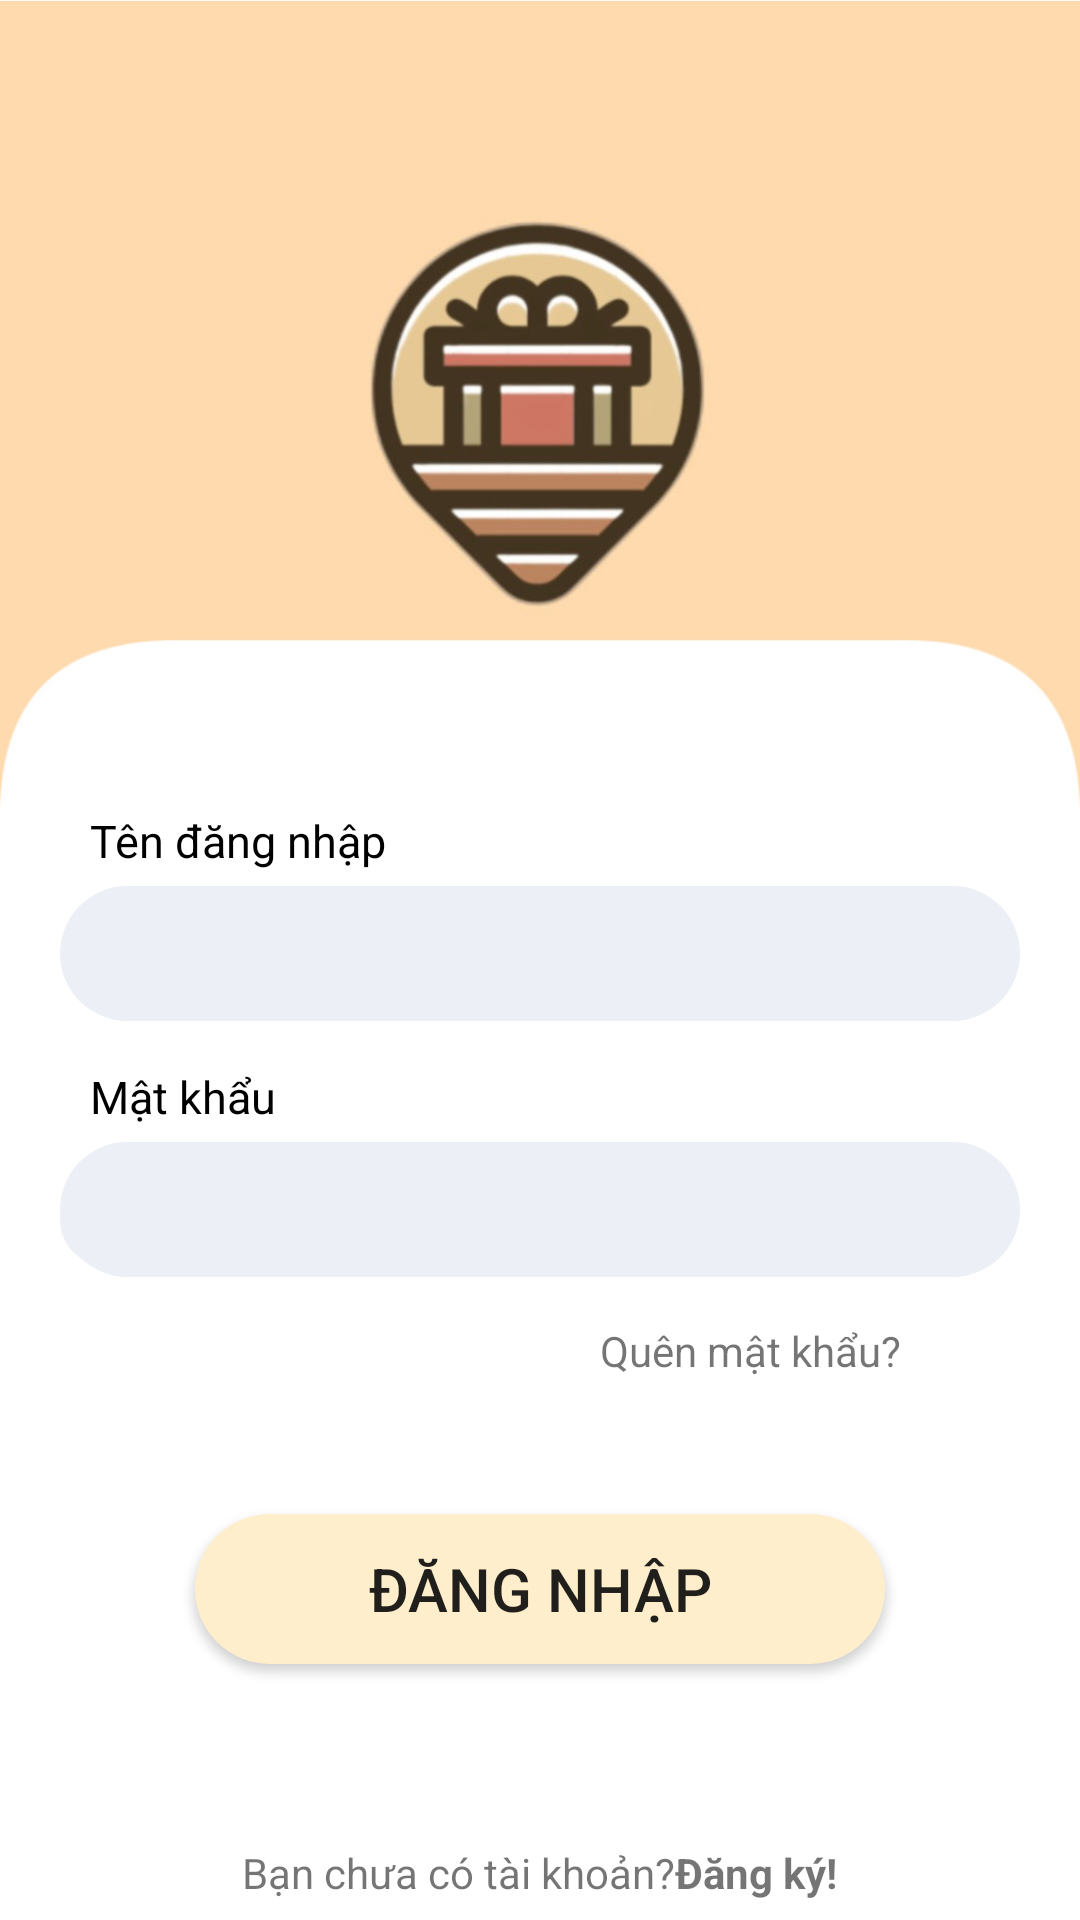

Android layout source for this screen:
<!-- AndroidManifest.xml: activity theme Theme.AppCompat.DayNight.NoActionBar -->
<!-- res/layout/activity_login.xml -->
<?xml version="1.0" encoding="utf-8"?>
<LinearLayout xmlns:android="http://schemas.android.com/apk/res/android"
    xmlns:app="http://schemas.android.com/apk/res-auto"
    xmlns:tools="http://schemas.android.com/tools"
    android:layout_width="match_parent"
    android:layout_height="match_parent"
    android:background="@drawable/br_login"
    tools:context=".Login_Register.LoginActivity"
    android:orientation="vertical">

    <TextView
        android:id="@+id/textView"
        android:layout_width="300dp"
        android:layout_height="wrap_content"
        android:layout_marginTop="270dp"
        android:text="Tên đăng nhập"
        android:textColor="@color/black"
        android:textSize="15sp"
        android:layout_marginLeft="30dp"/>

    <EditText
        android:id="@+id/edTenDangNhap"
        android:layout_width="320dp"
        android:layout_height="45dp"
        android:layout_marginTop="5dp"
        android:background="@drawable/rounded_ed_text"
        android:paddingLeft="10dp"
        android:paddingEnd="10dp"
        android:textSize="20sp"
        android:layout_gravity="center"/>

    <TextView
        android:id="@+id/textView2"
        android:layout_width="300dp"
        android:layout_height="wrap_content"
        android:layout_marginTop="15dp"
        android:text="Mật khẩu"
        android:textColor="@color/black"
        android:textSize="15sp"
        android:layout_marginLeft="30dp"/>
    <com.google.android.material.textfield.TextInputLayout
        android:id="@+id/textInputLayoutPasswordDKy"
        android:layout_width="320dp"
        android:layout_height="45dp"
        android:layout_marginTop="5dp"
        android:background="@drawable/rounded_ed_text"
        android:paddingEnd="10dp"
        android:layout_gravity="center">
        <EditText
            android:id="@+id/edPasswordDKy"
            android:layout_width="match_parent"
            android:layout_height="30dp"
            android:background="@drawable/rounded_ed_text"
            android:inputType="textPassword"
            android:paddingLeft="10dp"
            android:textSize="20sp"
            android:layout_gravity="center"/>
        <ImageButton
            android:id="@+id/btnShowPasswordDKy"
            android:layout_width="3dp"
            android:layout_height="wrap_content"
            android:layout_alignRight="@id/edPasswordDKy"
            android:src="@drawable/ic_showpass" />
    </com.google.android.material.textfield.TextInputLayout>

    <TextView
        android:id="@+id/txtForget"
        android:layout_width="wrap_content"
        android:layout_height="wrap_content"
        android:layout_marginTop="15dp"
        android:text="Quên mật khẩu?"
        android:layout_marginLeft="200dp"/>
    <Button
        android:id="@+id/btnDn"
        android:layout_width="230dp"
        android:layout_height="50dp"
        android:layout_marginTop="45dp"
        android:background="@drawable/rounded_button_2"
        android:text="Đăng nhập"
        android:textSize="20sp"
        android:layout_gravity="center"/>
<LinearLayout
    android:layout_width="wrap_content"
    android:layout_height="wrap_content"
    android:orientation="horizontal"
    android:layout_gravity="center">
    <TextView
        android:id="@+id/txt1"
        android:layout_width="wrap_content"
        android:layout_height="wrap_content"
        android:layout_marginTop="60dp"
        android:text="Bạn chưa có tài khoản?" />

    <TextView
        android:id="@+id/txtDK"
        android:layout_width="wrap_content"
        android:layout_height="wrap_content"
        android:layout_marginTop="60dp"
        android:text="Đăng ký!"
        android:textStyle="bold" />
</LinearLayout>

</LinearLayout>
<!-- resources referenced by this layout -->
<resources>
  <!-- drawable br_login: jpg bitmap (drawable, 60946 bytes) -->
  <!-- drawable ic_showpass (drawable) -->
  <vector android:height="24dp" android:tint="@color/white"
      android:viewportHeight="24" android:viewportWidth="24"
      android:width="24dp" xmlns:android="http://schemas.android.com/apk/res/android">
      <path android:fillColor="@color/white" android:pathData="M2.81,2.81L1.39,4.22l2.27,2.27C2.61,8.07 2,9.96 2,12c0,5.52 4.48,10 10,10c2.04,0 3.93,-0.61 5.51,-1.66l2.27,2.27l1.41,-1.41L2.81,2.81zM12,20c-4.41,0 -8,-3.59 -8,-8c0,-1.48 0.41,-2.86 1.12,-4.06l10.94,10.94C14.86,19.59 13.48,20 12,20zM7.94,5.12L6.49,3.66C8.07,2.61 9.96,2 12,2c5.52,0 10,4.48 10,10c0,2.04 -0.61,3.93 -1.66,5.51l-1.46,-1.46C19.59,14.86 20,13.48 20,12c0,-4.41 -3.59,-8 -8,-8C10.52,4 9.14,4.41 7.94,5.12z"/>
  </vector>
  <!-- drawable rounded_button_2 (drawable) -->
  <?xml version="1.0" encoding="utf-8"?>
  <shape xmlns:android="http://schemas.android.com/apk/res/android" android:shape="rectangle">
      <corners android:radius="30dp" />
      <solid android:color="#FFEECC" />
  </shape>
  <!-- drawable rounded_ed_text (drawable) -->
  <?xml version="1.0" encoding="utf-8"?>
  <shape xmlns:android="http://schemas.android.com/apk/res/android" android:shape="rectangle">
      <corners android:radius="30dp" />
      <solid android:color="#ECEFF6" />
  </shape>
  <!-- not gathered from this repository: default colours our renderer supplied (Android Studio template values) -->
  <color name="black">#FF000000</color>
  <color name="white">#FFFFFFFF</color>
</resources>
